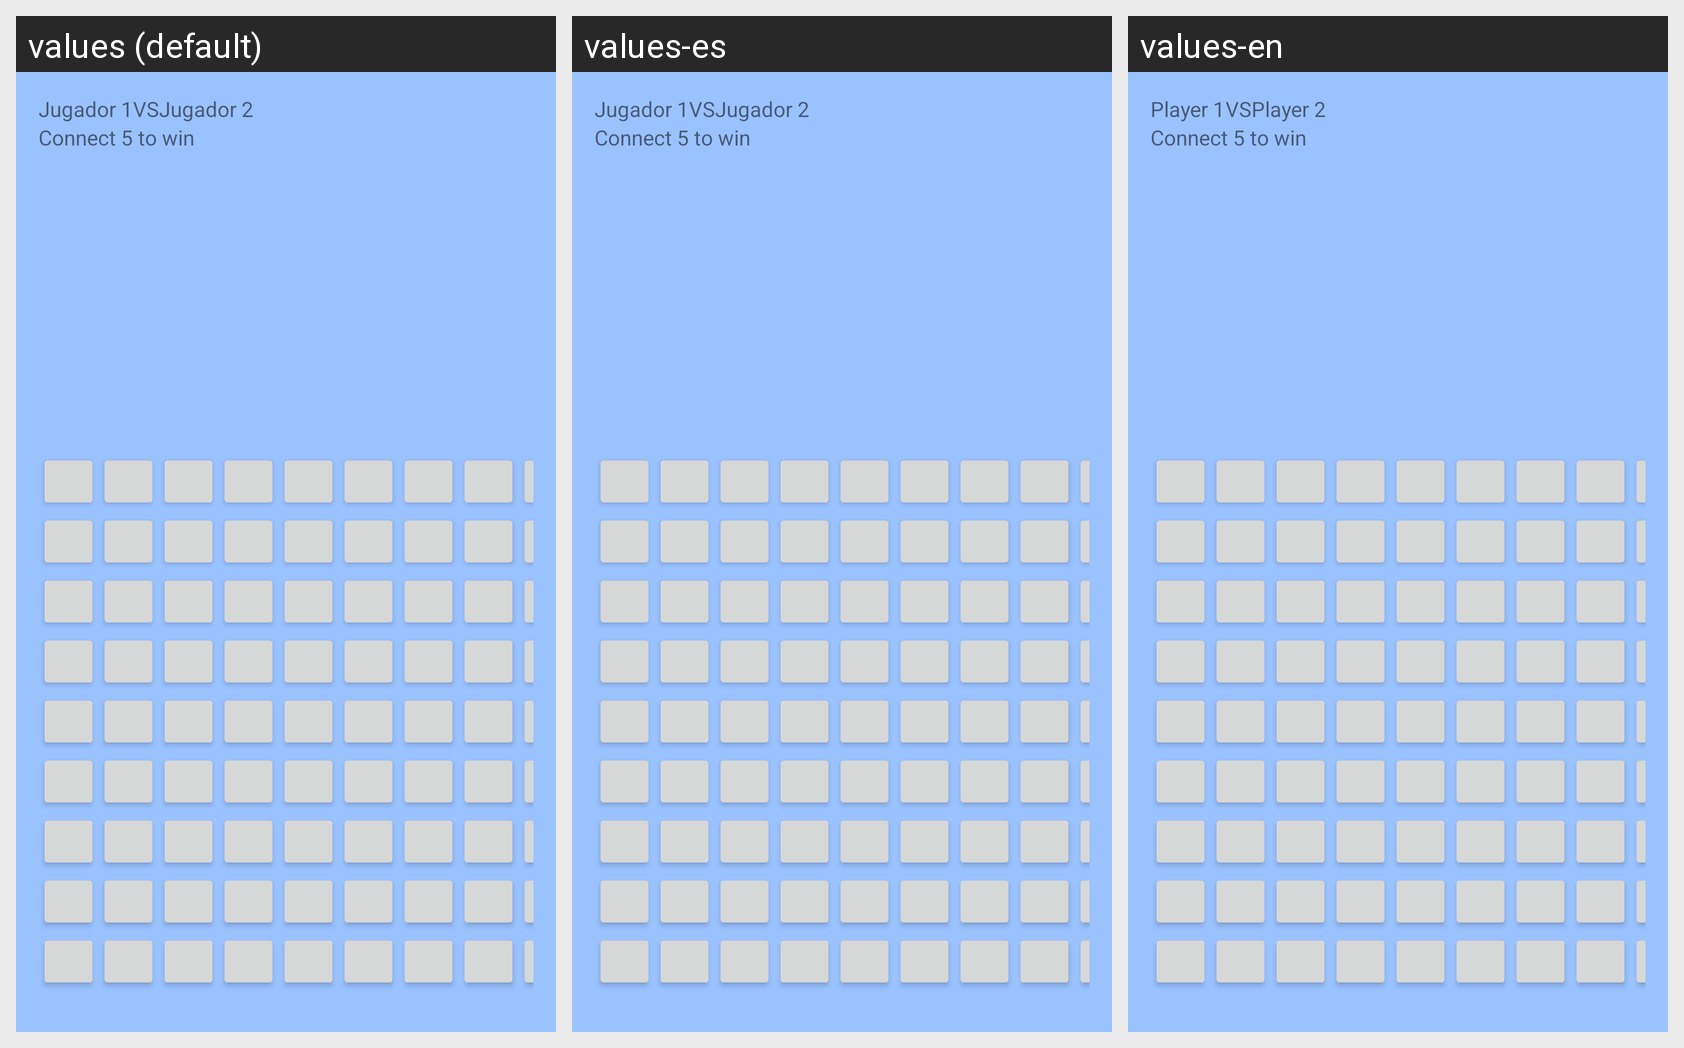

Here is an Android app screen in its default locale and in the app's own translations. Write out the translated-string differences for the strings that appear on this screen.
Android screen res/layout/activity_game99.xml rendered under 3 locales, left to right: values (default), values-es, values-en. Device: Nexus 5 (rendered at 1080×1920; each locale shown at half size, 540×960, under a caption strip naming it); theme Theme.Default.
Strings drawn on this screen, with the default value and each locale's value (text and hints the layout hard-codes, and strings that could not be matched under every locale, appear in the picture but are not listed):

player_1
  values: Jugador 1
  values-es: Jugador 1
  values-en: Player 1

vs
  values: VS
  values-es: VS
  values-en: VS

player_2
  values: Jugador 2
  values-es: Jugador 2
  values-en: Player 2
